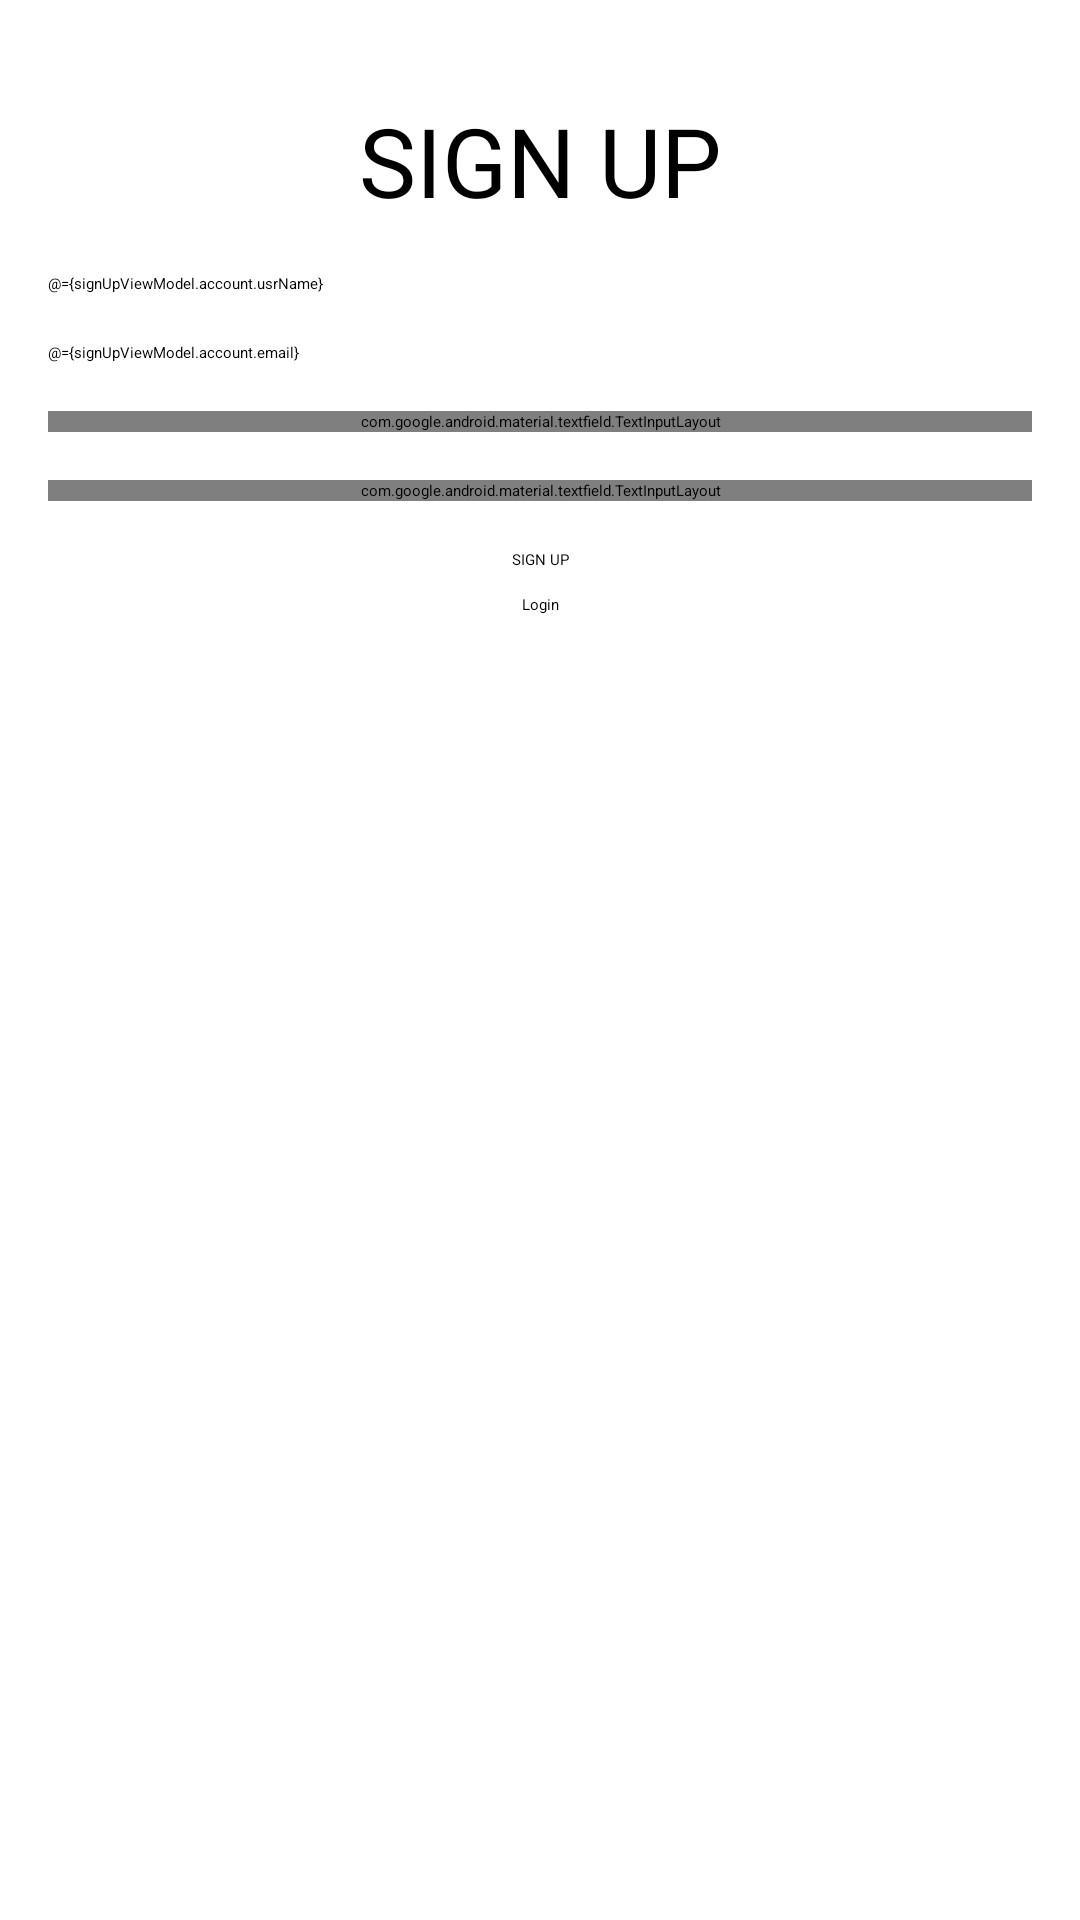

Here is an Android app screen rendered from its layout file. Give the layout XML and the strings, colors and styles it references.
<!-- AndroidManifest.xml: application theme Theme.Team7_BLEMeet -->
<!-- res/layout/activity_sign_up.xml -->
<?xml version="1.0" encoding="utf-8"?>
<layout xmlns:android="http://schemas.android.com/apk/res/android"
    xmlns:app="http://schemas.android.com/apk/res-auto"
    xmlns:tools="http://schemas.android.com/tools">

    <data>

        <variable
            name="signUpViewModel"
            type="com.ceslab.team7_ble_meet.signup.SignUpViewModel" />
    </data>

    <androidx.constraintlayout.widget.ConstraintLayout
        android:layout_width="match_parent"
        android:layout_height="match_parent"
        tools:context=".signup.SignUpActivity">

        <TextView
            android:id="@+id/SignUp_tvSignUp"
            android:layout_width="wrap_content"
            android:layout_height="wrap_content"
            android:layout_marginTop="32dp"
            android:text="@string/sign_up_2"
            android:textSize="32dp"
            app:layout_constraintEnd_toEndOf="parent"
            app:layout_constraintHorizontal_bias="0.5"
            app:layout_constraintStart_toStartOf="parent"
            app:layout_constraintTop_toTopOf="parent"
            tools:layout_editor_absoluteX="145dp"
            tools:layout_editor_absoluteY="32dp" />

        <EditText
            android:id="@+id/SignUp_edtUsrName"
            android:layout_width="match_parent"
            android:layout_height="wrap_content"
            android:layout_marginStart="16dp"
            android:layout_marginTop="16dp"
            android:layout_marginEnd="16dp"
            android:ems="10"
            android:hint="@string/username_1"
            android:inputType="textPersonName"
            android:text="@={signUpViewModel.account.usrName}"
            app:layout_constraintEnd_toEndOf="parent"
            app:layout_constraintHorizontal_bias="0.5"
            app:layout_constraintStart_toStartOf="parent"
            app:layout_constraintTop_toBottomOf="@+id/SignUp_tvSignUp" />

        <EditText
            android:id="@+id/SignUp_edtEmail"
            android:layout_width="match_parent"
            android:layout_height="wrap_content"
            android:layout_marginStart="16dp"
            android:layout_marginTop="16dp"
            android:layout_marginEnd="16dp"
            android:ems="10"
            android:hint="@string/email_1"
            android:inputType="textEmailAddress"
            android:text="@={signUpViewModel.account.email}"
            app:layout_constraintEnd_toEndOf="parent"
            app:layout_constraintHorizontal_bias="0.5"
            app:layout_constraintStart_toStartOf="parent"
            app:layout_constraintTop_toBottomOf="@+id/SignUp_edtUsrName" />

        <com.google.android.material.textfield.TextInputLayout
            android:id="@+id/txtInputLayoutPassword"
            android:layout_width="match_parent"
            android:layout_height="wrap_content"
            android:layout_marginStart="16dp"
            android:layout_marginTop="16dp"
            android:layout_marginEnd="16dp"
            app:endIconMode="password_toggle"
            app:layout_constraintEnd_toEndOf="parent"
            app:layout_constraintHorizontal_bias="0.5"
            app:layout_constraintStart_toStartOf="parent"
            app:layout_constraintTop_toBottomOf="@+id/SignUp_edtEmail">

            <com.google.android.material.textfield.TextInputEditText
                android:id="@+id/SignUp_edtPassword"
                android:layout_width="match_parent"
                android:layout_height="wrap_content"
                android:ems="10"
                android:hint="@string/password_1"
                android:inputType="textPassword"
                android:text="@={signUpViewModel.account.password}"
                app:layout_constraintEnd_toEndOf="parent"
                app:layout_constraintHorizontal_bias="0.5"
                app:layout_constraintStart_toStartOf="parent"
                app:layout_constraintTop_toBottomOf="@+id/SignUp_edtEmail" />
        </com.google.android.material.textfield.TextInputLayout>

        <com.google.android.material.textfield.TextInputLayout
            android:id="@+id/txtInputLayoutRePassword"
            android:layout_width="match_parent"
            android:layout_height="wrap_content"
            android:layout_marginStart="16dp"
            android:layout_marginTop="16dp"
            android:layout_marginEnd="16dp"
            app:endIconMode="password_toggle"
            app:layout_constraintEnd_toEndOf="parent"
            app:layout_constraintHorizontal_bias="0.5"
            app:layout_constraintStart_toStartOf="parent"
            app:layout_constraintTop_toBottomOf="@+id/txtInputLayoutPassword">

            <com.google.android.material.textfield.TextInputEditText
                android:id="@+id/SignUp_edtRePassword"
                android:layout_width="match_parent"
                android:layout_height="wrap_content"
                android:ems="10"
                android:hint="@string/confirm_password_1"
                android:inputType="textPassword"
                android:text="@={signUpViewModel.rePassWord}"
                app:layout_constraintTop_toBottomOf="@+id/edtEmail" />
        </com.google.android.material.textfield.TextInputLayout>

        <Button
            android:id="@+id/SignUp_btnSignUp"
            android:layout_width="wrap_content"
            android:layout_height="wrap_content"
            android:layout_marginTop="16dp"
            android:onClick="@{()->signUpViewModel.signUp()}"
            android:text="@string/sign_up_2"
            app:layout_constraintEnd_toEndOf="@+id/txtInputLayoutRePassword"
            app:layout_constraintStart_toStartOf="@+id/txtInputLayoutRePassword"
            app:layout_constraintTop_toBottomOf="@+id/txtInputLayoutRePassword" />

        <TextView
            android:id="@+id/SignUp_tvGoToSignIn"
            android:layout_width="wrap_content"
            android:layout_height="wrap_content"
            android:layout_marginTop="8dp"
            android:text="@string/login_1"
            android:clickable="true"
            android:focusable="true"
            app:layout_constraintEnd_toEndOf="parent"
            app:layout_constraintHorizontal_bias="0.5"
            app:layout_constraintStart_toStartOf="parent"
            app:layout_constraintTop_toBottomOf="@+id/SignUp_btnSignUp" />

    </androidx.constraintlayout.widget.ConstraintLayout>
</layout>
<!-- resources referenced by this layout -->
<resources>
  <string name="confirm_password_1">Confirm Password</string>
  <string name="email_1">Email</string>
  <string name="login_1">Login</string>
  <string name="password_1">Password</string>
  <string name="sign_up_2">SIGN UP</string>
  <string name="username_1">Username</string>
  <style name="Theme.Team7_BLEMeet" parent="Theme.MaterialComponents.DayNight.DarkActionBar">
          
          <item name="colorPrimary">@color/purple_200</item>
          <item name="colorPrimaryVariant">@color/purple_700</item>
          <item name="colorOnPrimary">@color/black</item>
          
          <item name="colorSecondary">@color/teal_200</item>
          <item name="colorSecondaryVariant">@color/teal_200</item>
          <item name="colorOnSecondary">@color/black</item>
          
          <item name="android:statusBarColor" tools:targetApi="l">?attr/colorPrimaryVariant</item>
          
      </style>
  <color name="purple_200">#FFBB86FC</color>
  <color name="purple_700">#FF3700B3</color>
  <color name="black">#FF000000</color>
  <color name="teal_200">#FF03DAC5</color>
</resources>
